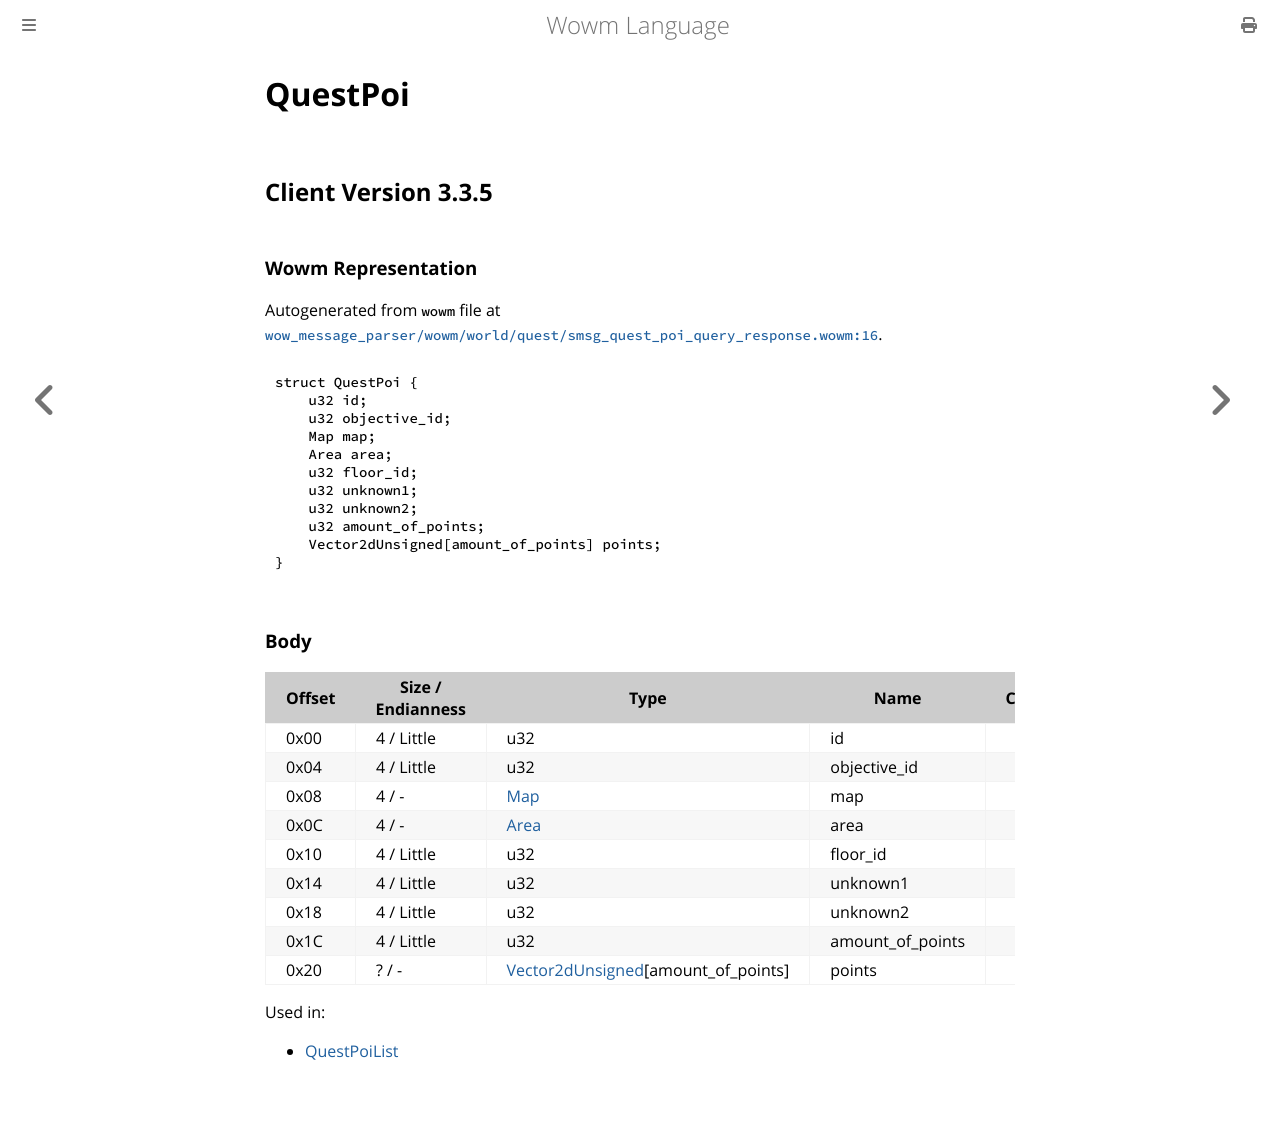

repository: gtker/wow_messages · page: docs/questpoi.html · generator: mdbook

# QuestPoi

## Client Version 3.3.5

### Wowm Representation

Autogenerated from `wowm` file at [`wow_message_parser/wowm/world/quest/smsg_quest_poi_query_response.wowm:16`](https://github.com/gtker/wow_messages/tree/main/wow_message_parser/wowm/world/quest/smsg_quest_poi_query_response.wowm#L16).
```rust,ignore
struct QuestPoi {
    u32 id;
    u32 objective_id;
    Map map;
    Area area;
    u32 floor_id;
    u32 unknown1;
    u32 unknown2;
    u32 amount_of_points;
    Vector2dUnsigned[amount_of_points] points;
}
```
### Body

| Offset | Size / Endianness | Type | Name | Comment |
| ------ | ----------------- | ---- | ---- | ------- |
| 0x00 | 4 / Little | u32 | id |  |
| 0x04 | 4 / Little | u32 | objective_id |  |
| 0x08 | 4 / - | [Map](map.md) | map |  |
| 0x0C | 4 / - | [Area](area.md) | area |  |
| 0x10 | 4 / Little | u32 | floor_id |  |
| 0x14 | 4 / Little | u32 | unknown1 |  |
| 0x18 | 4 / Little | u32 | unknown2 |  |
| 0x1C | 4 / Little | u32 | amount_of_points |  |
| 0x20 | ? / - | [Vector2dUnsigned](vector2dunsigned.md)[amount_of_points] | points |  |


Used in:
* [QuestPoiList](questpoilist.md)
